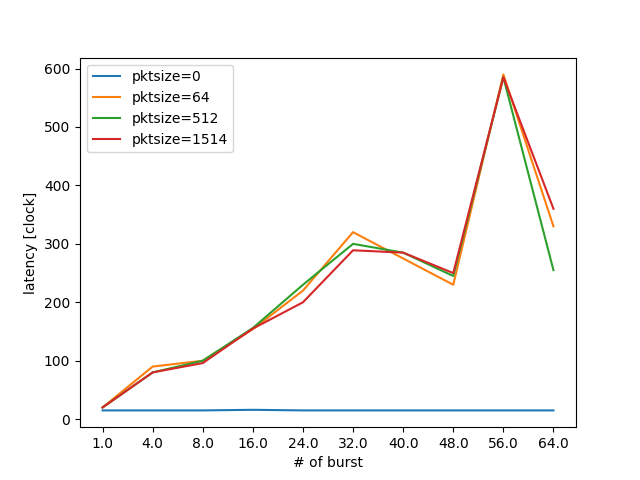

The data file committed next to this chart (first rows):
# n_burst, 0, 64, 512, 1514
1, 15, 20, 20, 20
4, 15, 90, 80, 80
8, 15, 100, 100, 96
16, 16, 154, 156, 155
24, 15, 220, 230, 200
32, 15, 320, 300, 289
40, 15, 275, 285, 285
48, 15, 230, 245, 250
56, 15, 590, 585, 585
64, 15, 330, 255, 360
